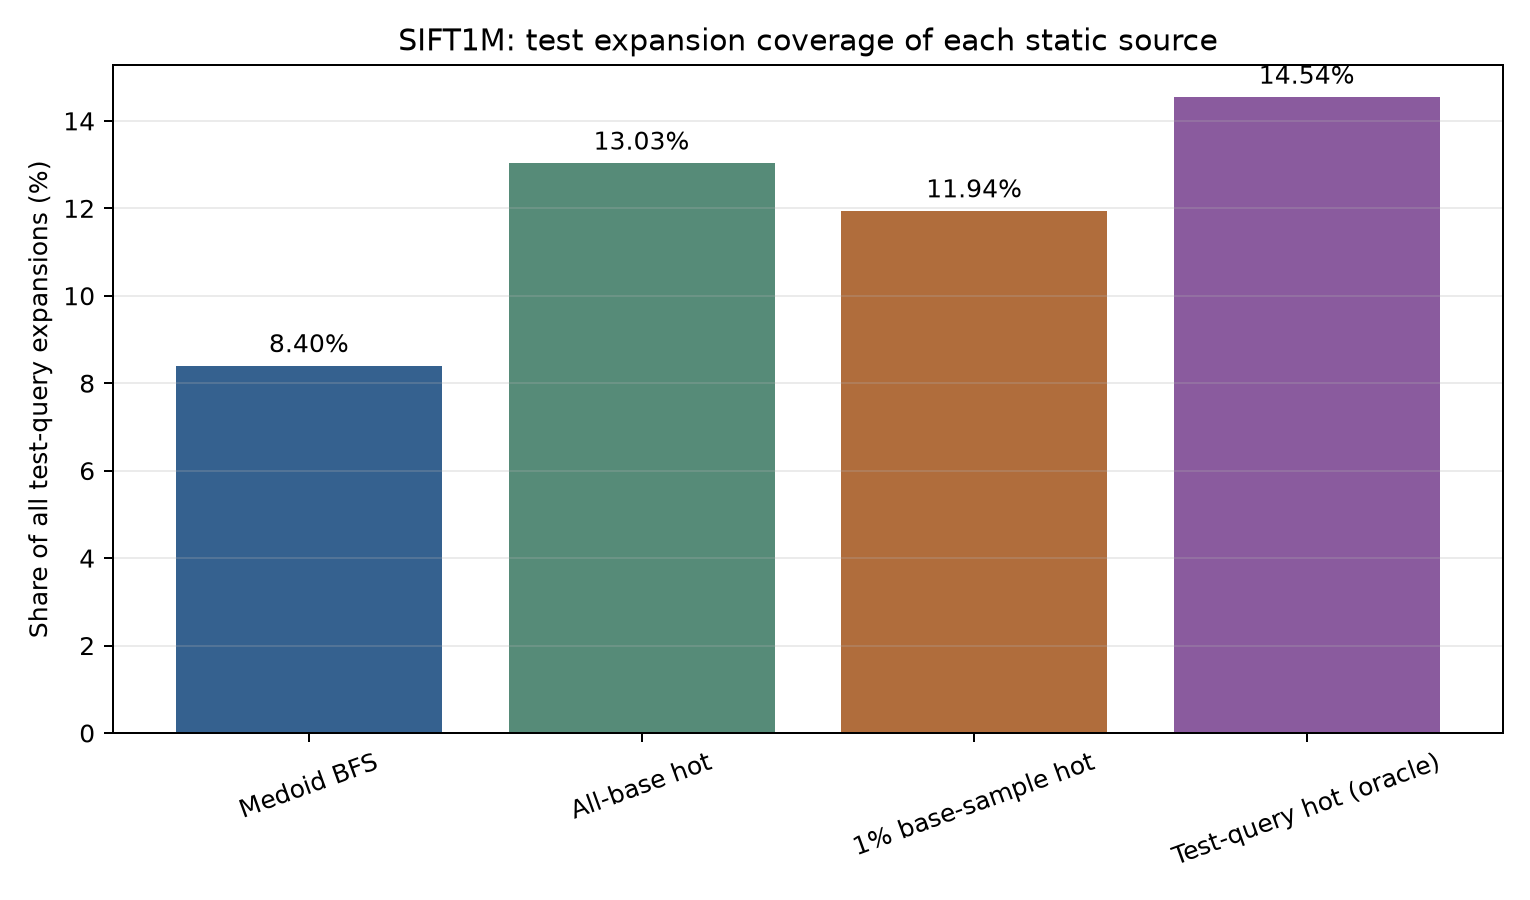

Values plotted in this chart, from the file beside it:
source, nodes, test_expansions, test_expansion_share_percent
bfs, 10000, 95821, 8.4
all_base_hot, 10000, 148678, 13.03
sample_base_hot, 10000, 136222, 11.94
test_hot, 10000, 165881, 14.54
